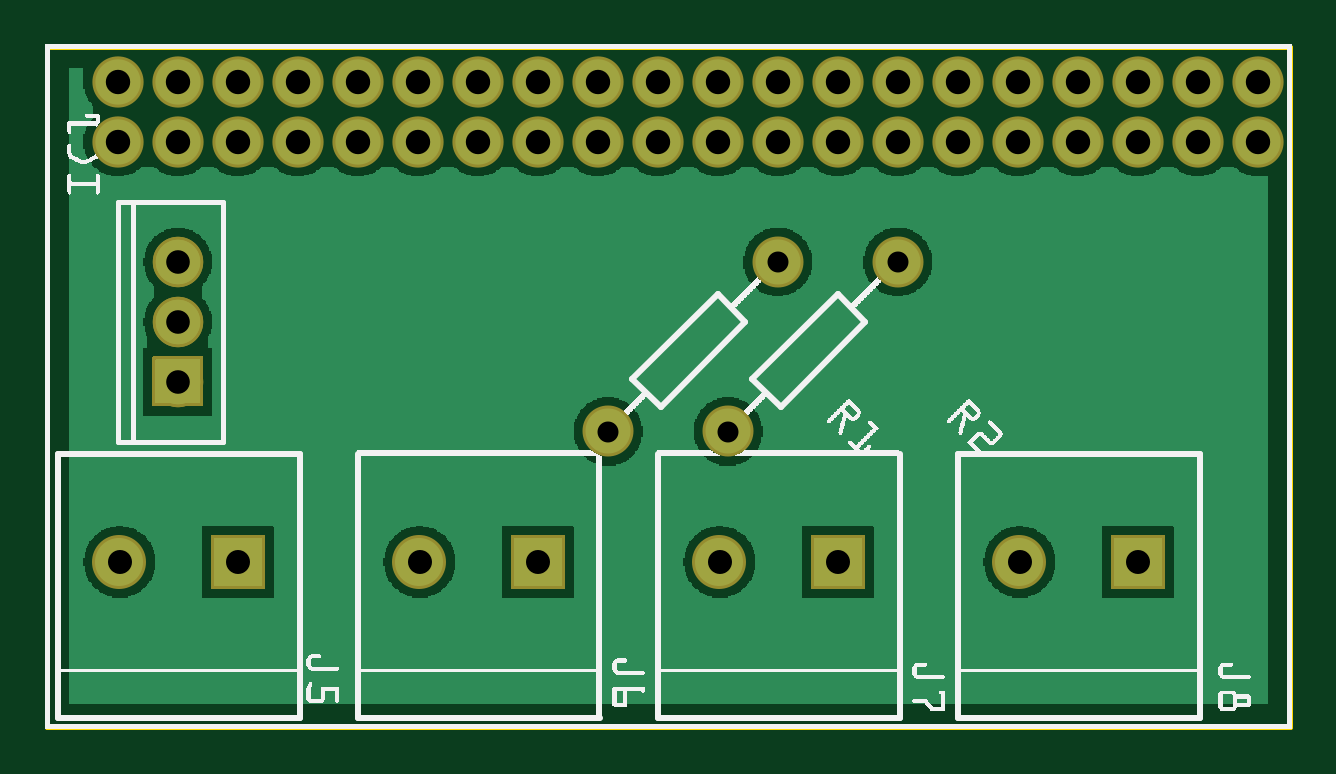
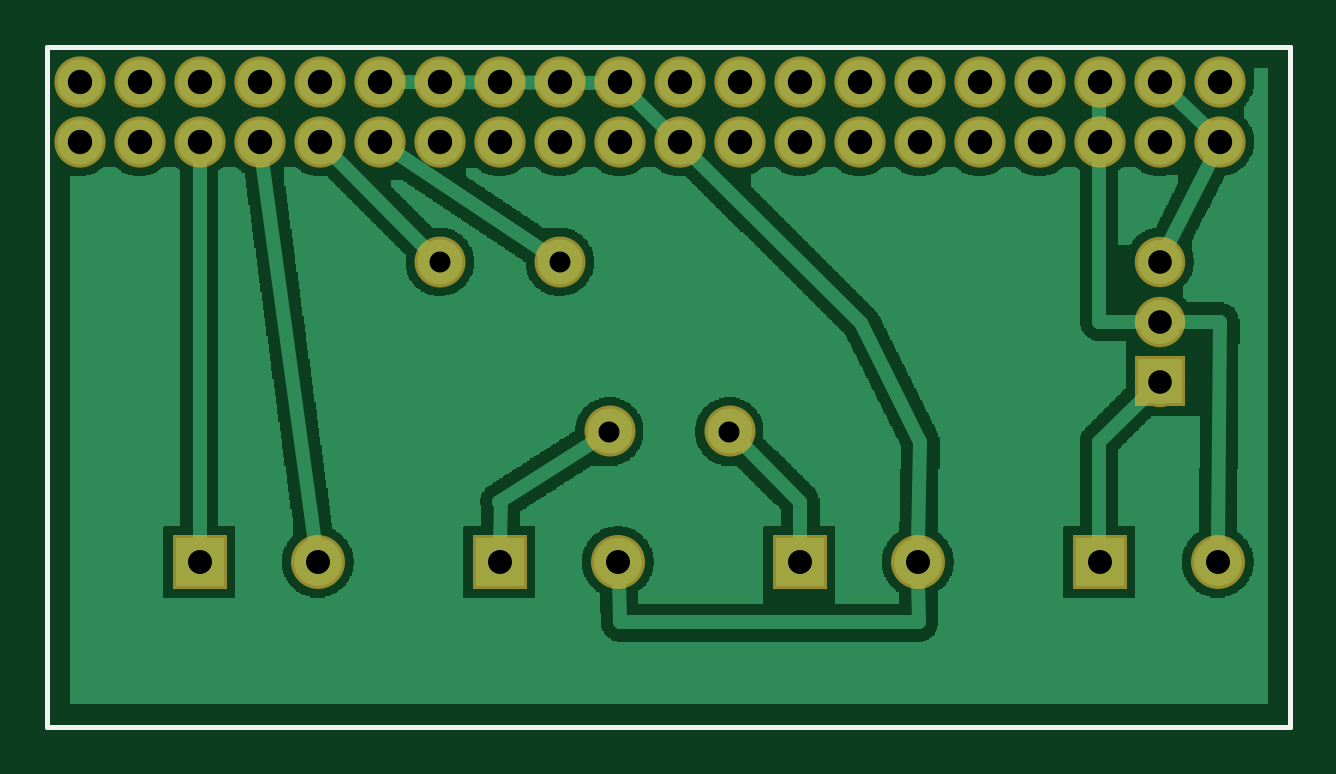
Circuit board: 8 layer files. Board 52.6 x 28.8 mm.
- outline: intval_3_prototype_contour.gm1 (370 bytes)
- bottom_copper: intval_3_prototype_copperBottom.gbl (53248 bytes)
- top_copper: intval_3_prototype_copperTop.gtl (34670 bytes)
- drill: intval_3_prototype_drill.txt (990 bytes)
- bottom_mask: intval_3_prototype_maskBottom.gbs (4163 bytes)
- top_mask: intval_3_prototype_maskTop.gts (4202 bytes)
- bottom_silk: intval_3_prototype_silkBottom.gbo (360 bytes)
- top_silk: intval_3_prototype_silkTop.gto (98143 bytes)

=== outline: intval_3_prototype_contour.gm1 ===
G04 MADE WITH FRITZING*
G04 WWW.FRITZING.ORG*
G04 DOUBLE SIDED*
G04 HOLES PLATED*
G04 CONTOUR ON CENTER OF CONTOUR VECTOR*
%ASAXBY*%
%FSLAX23Y23*%
%MOIN*%
%OFA0B0*%
%SFA1.0B1.0*%
%ADD10R,2.078830X1.141250*%
%ADD11C,0.008000*%
%ADD10C,0.008*%
%LNCONTOUR*%
G90*
G70*
G54D10*
G54D11*
X4Y1137D02*
X2075Y1137D01*
X2075Y4D01*
X4Y4D01*
X4Y1137D01*
D02*
G04 End of contour*
M02*
=== bottom_copper: intval_3_prototype_copperBottom.gbl (53248 bytes, source omitted) ===
=== top_copper: intval_3_prototype_copperTop.gtl (34670 bytes, source omitted) ===
=== drill: intval_3_prototype_drill.txt ===
; NON-PLATED HOLES START AT T1
; THROUGH (PLATED) HOLES START AT T100
M48
INCH
T100C0.039370
T101C0.035000
T102C0.040639
T103C0.040000
%
T100
X002213Y007787
X002213Y006787
X002213Y005787
T101
X012213Y007787
X014213Y007787
X011384Y004958
X009384Y004958
T102
X016213Y009787
X013213Y009787
X020213Y009787
X014213Y009787
X009213Y009787
X004213Y009787
X017213Y010787
X004213Y010787
X011213Y009787
X001213Y009787
X017213Y009787
X002213Y010787
X002213Y009787
X003213Y010787
X019213Y010787
X015213Y010787
X010213Y010787
X005213Y010787
X007213Y009787
X005213Y009787
X018213Y009787
X014213Y010787
X008213Y010787
X008213Y009787
X013213Y010787
X006213Y010787
X011213Y010787
X019213Y009787
X016213Y010787
X010213Y009787
X015213Y009787
X012213Y010787
X012213Y009787
X006213Y009787
X020213Y010787
X001213Y010787
X009213Y010787
X003213Y009787
X007213Y010787
X018213Y010787
T103
X016244Y002787
X001244Y002787
X011244Y002787
X003213Y002787
X018213Y002787
X008213Y002787
X006244Y002787
X013213Y002787
T00
M30

=== bottom_mask: intval_3_prototype_maskBottom.gbs ===
G04 MADE WITH FRITZING*
G04 WWW.FRITZING.ORG*
G04 DOUBLE SIDED*
G04 HOLES PLATED*
G04 CONTOUR ON CENTER OF CONTOUR VECTOR*
%ASAXBY*%
%FSLAX23Y23*%
%MOIN*%
%OFA0B0*%
%SFA1.0B1.0*%
%ADD10C,0.085361*%
%ADD11C,0.090000*%
%ADD12C,0.085000*%
%ADD13C,0.084000*%
%ADD14R,0.090000X0.090000*%
%ADD15R,0.001000X0.001000*%
%LNMASK0*%
G90*
G70*
G54D10*
X121Y979D03*
X221Y979D03*
X321Y979D03*
X421Y979D03*
X521Y979D03*
X621Y979D03*
X721Y979D03*
X821Y979D03*
X921Y979D03*
X1021Y979D03*
X1121Y979D03*
X1221Y979D03*
X1321Y979D03*
X1421Y979D03*
X1521Y979D03*
X1621Y979D03*
X1721Y979D03*
X1821Y979D03*
X1921Y979D03*
X2021Y979D03*
X2021Y1079D03*
X1921Y1079D03*
X1821Y1079D03*
X1721Y1079D03*
X1621Y1079D03*
X1521Y1079D03*
X1421Y1079D03*
X1321Y1079D03*
X1221Y1079D03*
X1121Y1079D03*
X1021Y1079D03*
X921Y1079D03*
X821Y1079D03*
X721Y1079D03*
X621Y1079D03*
X521Y1079D03*
X421Y1079D03*
X321Y1079D03*
X221Y1079D03*
X121Y1079D03*
G54D11*
X1821Y279D03*
X1624Y279D03*
X1321Y279D03*
X1124Y279D03*
X821Y279D03*
X624Y279D03*
X321Y279D03*
X124Y279D03*
G54D12*
X1221Y779D03*
X938Y496D03*
X1421Y779D03*
X1138Y496D03*
G54D13*
X221Y579D03*
X221Y679D03*
X221Y779D03*
G54D14*
X1821Y279D03*
X1321Y279D03*
X821Y279D03*
X321Y279D03*
G54D15*
X180Y621D02*
X262Y621D01*
X179Y620D02*
X262Y620D01*
X179Y619D02*
X262Y619D01*
X179Y618D02*
X262Y618D01*
X179Y617D02*
X262Y617D01*
X179Y616D02*
X262Y616D01*
X179Y615D02*
X262Y615D01*
X179Y614D02*
X262Y614D01*
X179Y613D02*
X262Y613D01*
X179Y612D02*
X262Y612D01*
X179Y611D02*
X262Y611D01*
X179Y610D02*
X262Y610D01*
X179Y609D02*
X262Y609D01*
X179Y608D02*
X262Y608D01*
X179Y607D02*
X262Y607D01*
X179Y606D02*
X262Y606D01*
X179Y605D02*
X262Y605D01*
X179Y604D02*
X262Y604D01*
X179Y603D02*
X262Y603D01*
X179Y602D02*
X262Y602D01*
X179Y601D02*
X262Y601D01*
X179Y600D02*
X262Y600D01*
X179Y599D02*
X262Y599D01*
X179Y598D02*
X262Y598D01*
X179Y597D02*
X262Y597D01*
X179Y596D02*
X262Y596D01*
X179Y595D02*
X262Y595D01*
X179Y594D02*
X262Y594D01*
X179Y593D02*
X215Y593D01*
X226Y593D02*
X262Y593D01*
X179Y592D02*
X213Y592D01*
X228Y592D02*
X262Y592D01*
X179Y591D02*
X212Y591D01*
X230Y591D02*
X262Y591D01*
X179Y590D02*
X210Y590D01*
X231Y590D02*
X262Y590D01*
X179Y589D02*
X209Y589D01*
X232Y589D02*
X262Y589D01*
X179Y588D02*
X209Y588D01*
X233Y588D02*
X262Y588D01*
X179Y587D02*
X208Y587D01*
X234Y587D02*
X262Y587D01*
X179Y586D02*
X207Y586D01*
X234Y586D02*
X262Y586D01*
X179Y585D02*
X207Y585D01*
X235Y585D02*
X262Y585D01*
X179Y584D02*
X206Y584D01*
X235Y584D02*
X262Y584D01*
X179Y583D02*
X206Y583D01*
X235Y583D02*
X262Y583D01*
X179Y582D02*
X206Y582D01*
X236Y582D02*
X262Y582D01*
X179Y581D02*
X206Y581D01*
X236Y581D02*
X262Y581D01*
X179Y580D02*
X206Y580D01*
X236Y580D02*
X262Y580D01*
X179Y579D02*
X206Y579D01*
X236Y579D02*
X262Y579D01*
X179Y578D02*
X206Y578D01*
X236Y578D02*
X262Y578D01*
X179Y577D02*
X206Y577D01*
X236Y577D02*
X262Y577D01*
X179Y576D02*
X206Y576D01*
X236Y576D02*
X262Y576D01*
X179Y575D02*
X206Y575D01*
X235Y575D02*
X262Y575D01*
X179Y574D02*
X206Y574D01*
X235Y574D02*
X262Y574D01*
X179Y573D02*
X207Y573D01*
X235Y573D02*
X262Y573D01*
X179Y572D02*
X207Y572D01*
X234Y572D02*
X262Y572D01*
X179Y571D02*
X208Y571D01*
X234Y571D02*
X262Y571D01*
X179Y570D02*
X209Y570D01*
X233Y570D02*
X262Y570D01*
X179Y569D02*
X210Y569D01*
X232Y569D02*
X262Y569D01*
X179Y568D02*
X211Y568D01*
X231Y568D02*
X262Y568D01*
X179Y567D02*
X212Y567D01*
X230Y567D02*
X262Y567D01*
X179Y566D02*
X214Y566D01*
X228Y566D02*
X262Y566D01*
X179Y565D02*
X216Y565D01*
X225Y565D02*
X262Y565D01*
X179Y564D02*
X262Y564D01*
X179Y563D02*
X262Y563D01*
X179Y562D02*
X262Y562D01*
X179Y561D02*
X262Y561D01*
X179Y560D02*
X262Y560D01*
X179Y559D02*
X262Y559D01*
X179Y558D02*
X262Y558D01*
X179Y557D02*
X262Y557D01*
X179Y556D02*
X262Y556D01*
X179Y555D02*
X262Y555D01*
X179Y554D02*
X262Y554D01*
X179Y553D02*
X262Y553D01*
X179Y552D02*
X262Y552D01*
X179Y551D02*
X262Y551D01*
X179Y550D02*
X262Y550D01*
X179Y549D02*
X262Y549D01*
X179Y548D02*
X262Y548D01*
X179Y547D02*
X262Y547D01*
X179Y546D02*
X262Y546D01*
X179Y545D02*
X262Y545D01*
X179Y544D02*
X262Y544D01*
X179Y543D02*
X262Y543D01*
X179Y542D02*
X262Y542D01*
X179Y541D02*
X262Y541D01*
X179Y540D02*
X262Y540D01*
X179Y539D02*
X262Y539D01*
X179Y538D02*
X262Y538D01*
D02*
G04 End of Mask0*
M02*
=== top_mask: intval_3_prototype_maskTop.gts ===
G04 MADE WITH FRITZING*
G04 WWW.FRITZING.ORG*
G04 DOUBLE SIDED*
G04 HOLES PLATED*
G04 CONTOUR ON CENTER OF CONTOUR VECTOR*
%ASAXBY*%
%FSLAX23Y23*%
%MOIN*%
%OFA0B0*%
%SFA1.0B1.0*%
%ADD10C,0.085361*%
%ADD11C,0.090000*%
%ADD12C,0.085000*%
%ADD13C,0.084000*%
%ADD14R,0.090000X0.090000*%
%ADD15R,0.001000X0.001000*%
%LNMASK1*%
G90*
G70*
G54D10*
X121Y979D03*
X221Y979D03*
X321Y979D03*
X421Y979D03*
X521Y979D03*
X621Y979D03*
X721Y979D03*
X821Y979D03*
X921Y979D03*
X1021Y979D03*
X1121Y979D03*
X1221Y979D03*
X1321Y979D03*
X1421Y979D03*
X1521Y979D03*
X1621Y979D03*
X1721Y979D03*
X1821Y979D03*
X1921Y979D03*
X2021Y979D03*
X2021Y1079D03*
X1921Y1079D03*
X1821Y1079D03*
X1721Y1079D03*
X1621Y1079D03*
X1521Y1079D03*
X1421Y1079D03*
X1321Y1079D03*
X1221Y1079D03*
X1121Y1079D03*
X1021Y1079D03*
X921Y1079D03*
X821Y1079D03*
X721Y1079D03*
X621Y1079D03*
X521Y1079D03*
X421Y1079D03*
X321Y1079D03*
X221Y1079D03*
X121Y1079D03*
G54D11*
X1821Y279D03*
X1624Y279D03*
X1321Y279D03*
X1124Y279D03*
X821Y279D03*
X624Y279D03*
X321Y279D03*
X124Y279D03*
G54D12*
X1221Y779D03*
X938Y496D03*
X1421Y779D03*
X1138Y496D03*
G54D13*
X221Y579D03*
X221Y679D03*
X221Y779D03*
X221Y579D03*
X221Y679D03*
X221Y779D03*
G54D14*
X1821Y279D03*
X1321Y279D03*
X821Y279D03*
X321Y279D03*
G54D15*
X180Y621D02*
X262Y621D01*
X179Y620D02*
X262Y620D01*
X179Y619D02*
X262Y619D01*
X179Y618D02*
X262Y618D01*
X179Y617D02*
X262Y617D01*
X179Y616D02*
X262Y616D01*
X179Y615D02*
X262Y615D01*
X179Y614D02*
X262Y614D01*
X179Y613D02*
X262Y613D01*
X179Y612D02*
X262Y612D01*
X179Y611D02*
X262Y611D01*
X179Y610D02*
X262Y610D01*
X179Y609D02*
X262Y609D01*
X179Y608D02*
X262Y608D01*
X179Y607D02*
X262Y607D01*
X179Y606D02*
X262Y606D01*
X179Y605D02*
X262Y605D01*
X179Y604D02*
X262Y604D01*
X179Y603D02*
X262Y603D01*
X179Y602D02*
X262Y602D01*
X179Y601D02*
X262Y601D01*
X179Y600D02*
X262Y600D01*
X179Y599D02*
X262Y599D01*
X179Y598D02*
X262Y598D01*
X179Y597D02*
X262Y597D01*
X179Y596D02*
X262Y596D01*
X179Y595D02*
X262Y595D01*
X179Y594D02*
X262Y594D01*
X179Y593D02*
X215Y593D01*
X226Y593D02*
X262Y593D01*
X179Y592D02*
X213Y592D01*
X228Y592D02*
X262Y592D01*
X179Y591D02*
X212Y591D01*
X230Y591D02*
X262Y591D01*
X179Y590D02*
X210Y590D01*
X231Y590D02*
X262Y590D01*
X179Y589D02*
X209Y589D01*
X232Y589D02*
X262Y589D01*
X179Y588D02*
X209Y588D01*
X233Y588D02*
X262Y588D01*
X179Y587D02*
X208Y587D01*
X234Y587D02*
X262Y587D01*
X179Y586D02*
X207Y586D01*
X234Y586D02*
X262Y586D01*
X179Y585D02*
X207Y585D01*
X235Y585D02*
X262Y585D01*
X179Y584D02*
X206Y584D01*
X235Y584D02*
X262Y584D01*
X179Y583D02*
X206Y583D01*
X235Y583D02*
X262Y583D01*
X179Y582D02*
X206Y582D01*
X236Y582D02*
X262Y582D01*
X179Y581D02*
X206Y581D01*
X236Y581D02*
X262Y581D01*
X179Y580D02*
X206Y580D01*
X236Y580D02*
X262Y580D01*
X179Y579D02*
X206Y579D01*
X236Y579D02*
X262Y579D01*
X179Y578D02*
X206Y578D01*
X236Y578D02*
X262Y578D01*
X179Y577D02*
X206Y577D01*
X236Y577D02*
X262Y577D01*
X179Y576D02*
X206Y576D01*
X236Y576D02*
X262Y576D01*
X179Y575D02*
X206Y575D01*
X235Y575D02*
X262Y575D01*
X179Y574D02*
X206Y574D01*
X235Y574D02*
X262Y574D01*
X179Y573D02*
X207Y573D01*
X235Y573D02*
X262Y573D01*
X179Y572D02*
X207Y572D01*
X234Y572D02*
X262Y572D01*
X179Y571D02*
X208Y571D01*
X234Y571D02*
X262Y571D01*
X179Y570D02*
X209Y570D01*
X233Y570D02*
X262Y570D01*
X179Y569D02*
X210Y569D01*
X232Y569D02*
X262Y569D01*
X179Y568D02*
X211Y568D01*
X231Y568D02*
X262Y568D01*
X179Y567D02*
X212Y567D01*
X230Y567D02*
X262Y567D01*
X179Y566D02*
X214Y566D01*
X228Y566D02*
X262Y566D01*
X179Y565D02*
X216Y565D01*
X225Y565D02*
X262Y565D01*
X179Y564D02*
X262Y564D01*
X179Y563D02*
X262Y563D01*
X179Y562D02*
X262Y562D01*
X179Y561D02*
X262Y561D01*
X179Y560D02*
X262Y560D01*
X179Y559D02*
X262Y559D01*
X179Y558D02*
X262Y558D01*
X179Y557D02*
X262Y557D01*
X179Y556D02*
X262Y556D01*
X179Y555D02*
X262Y555D01*
X179Y554D02*
X262Y554D01*
X179Y553D02*
X262Y553D01*
X179Y552D02*
X262Y552D01*
X179Y551D02*
X262Y551D01*
X179Y550D02*
X262Y550D01*
X179Y549D02*
X262Y549D01*
X179Y548D02*
X262Y548D01*
X179Y547D02*
X262Y547D01*
X179Y546D02*
X262Y546D01*
X179Y545D02*
X262Y545D01*
X179Y544D02*
X262Y544D01*
X179Y543D02*
X262Y543D01*
X179Y542D02*
X262Y542D01*
X179Y541D02*
X262Y541D01*
X179Y540D02*
X262Y540D01*
X179Y539D02*
X262Y539D01*
X179Y538D02*
X262Y538D01*
D02*
G04 End of Mask1*
M02*
=== bottom_silk: intval_3_prototype_silkBottom.gbo ===
G04 MADE WITH FRITZING*
G04 WWW.FRITZING.ORG*
G04 DOUBLE SIDED*
G04 HOLES PLATED*
G04 CONTOUR ON CENTER OF CONTOUR VECTOR*
%ASAXBY*%
%FSLAX23Y23*%
%MOIN*%
%OFA0B0*%
%SFA1.0B1.0*%
%ADD10R,2.078830X1.141250X2.062830X1.125250*%
%ADD11C,0.008000*%
%LNSILK0*%
G90*
G70*
G54D11*
X4Y1137D02*
X2075Y1137D01*
X2075Y4D01*
X4Y4D01*
X4Y1137D01*
D02*
G04 End of Silk0*
M02*
=== top_silk: intval_3_prototype_silkTop.gto (98143 bytes, source omitted) ===
